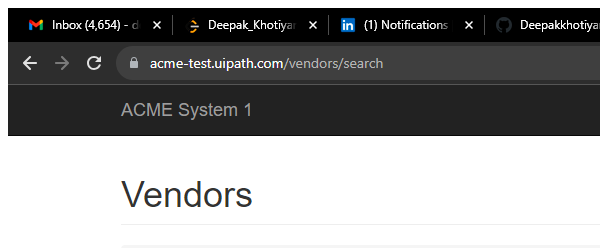
Task: Calculate_Client_Security_Hash_Robotic Enterprise Framework
Workflow: System1_NavigateTo_DashBoard

Step 1: Attach Browser - System1 Page (chrome.exe)

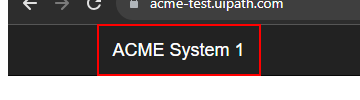
Step 2: click on the link 'ACME System 1'